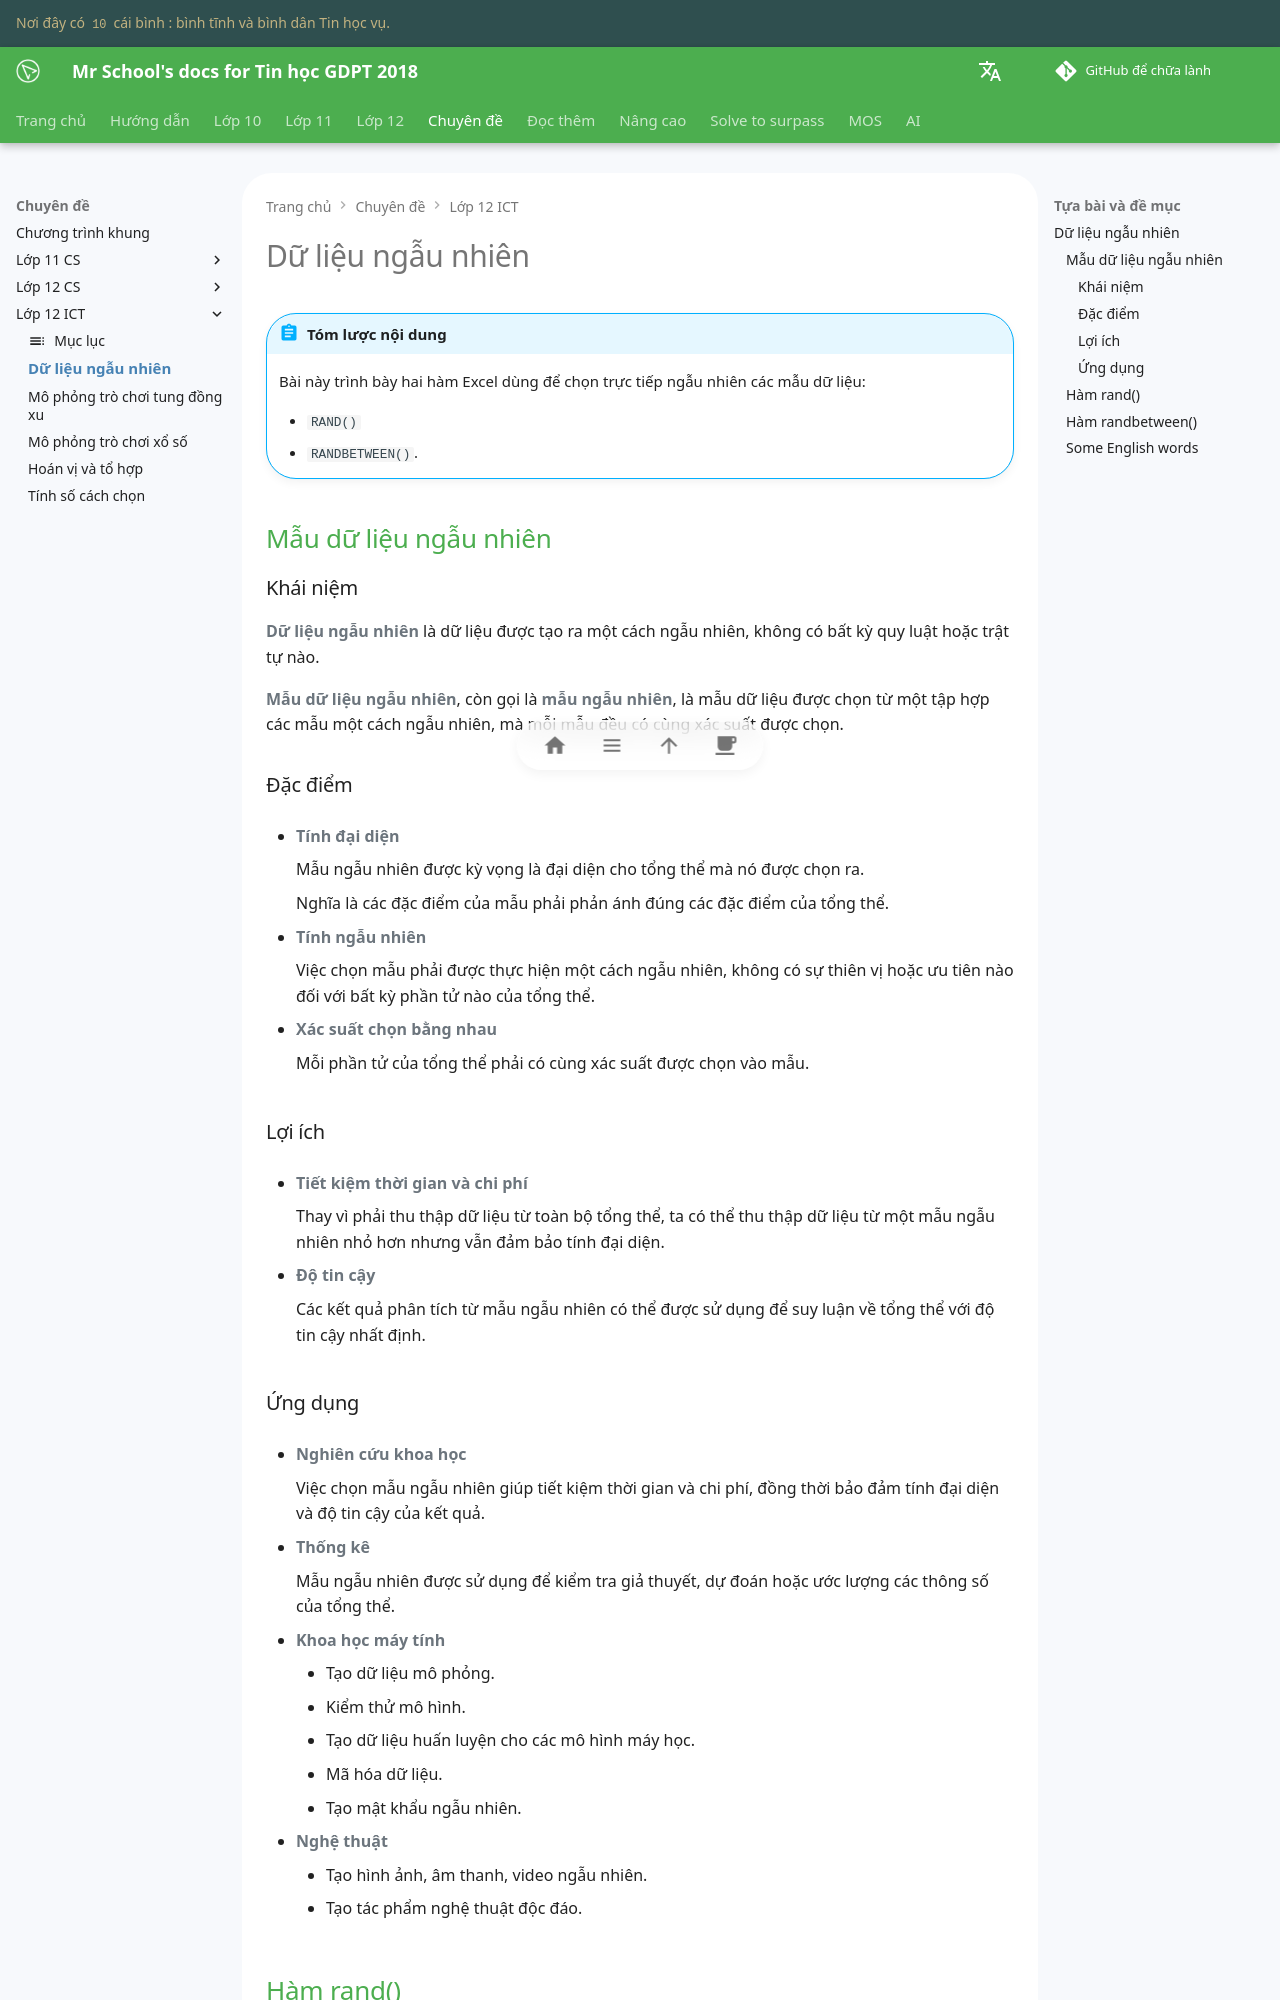

repository: vtchitruong/vtchitruong.github.io · page: special-topics/g12-ict/random-data/index.html · generator: mkdocs

# Dữ liệu ngẫu nhiên

!!! abstract "Tóm lược nội dung"

    Bài này trình bày hai hàm Excel dùng để chọn trực tiếp ngẫu nhiên các mẫu dữ liệu:
    
    - `RAND()`
    - `RANDBETWEEN()`.

## Mẫu dữ liệu ngẫu nhiên

### Khái niệm

**Dữ liệu ngẫu nhiên** là dữ liệu được tạo ra một cách ngẫu nhiên, không có bất kỳ quy luật hoặc trật tự nào.

**Mẫu dữ liệu ngẫu nhiên**, còn gọi là **mẫu ngẫu nhiên**, là mẫu dữ liệu được chọn từ một tập hợp các mẫu một cách ngẫu nhiên, mà mỗi mẫu đều có cùng xác suất được chọn.

### Đặc điểm

- **Tính đại diện**

    Mẫu ngẫu nhiên được kỳ vọng là đại diện cho tổng thể mà nó được chọn ra. 
    
    Nghĩa là các đặc điểm của mẫu phải phản ánh đúng các đặc điểm của tổng thể.

- **Tính ngẫu nhiên**

    Việc chọn mẫu phải được thực hiện một cách ngẫu nhiên, không có sự thiên vị hoặc ưu tiên nào đối với bất kỳ phần tử nào của tổng thể.

- **Xác suất chọn bằng nhau**

    Mỗi phần tử của tổng thể phải có cùng xác suất được chọn vào mẫu.

### Lợi ích

- **Tiết kiệm thời gian và chi phí**

    Thay vì phải thu thập dữ liệu từ toàn bộ tổng thể, ta có thể thu thập dữ liệu từ một mẫu ngẫu nhiên nhỏ hơn nhưng vẫn đảm bảo tính đại diện.

- **Độ tin cậy**

    Các kết quả phân tích từ mẫu ngẫu nhiên có thể được sử dụng để suy luận về tổng thể với độ tin cậy nhất định.
